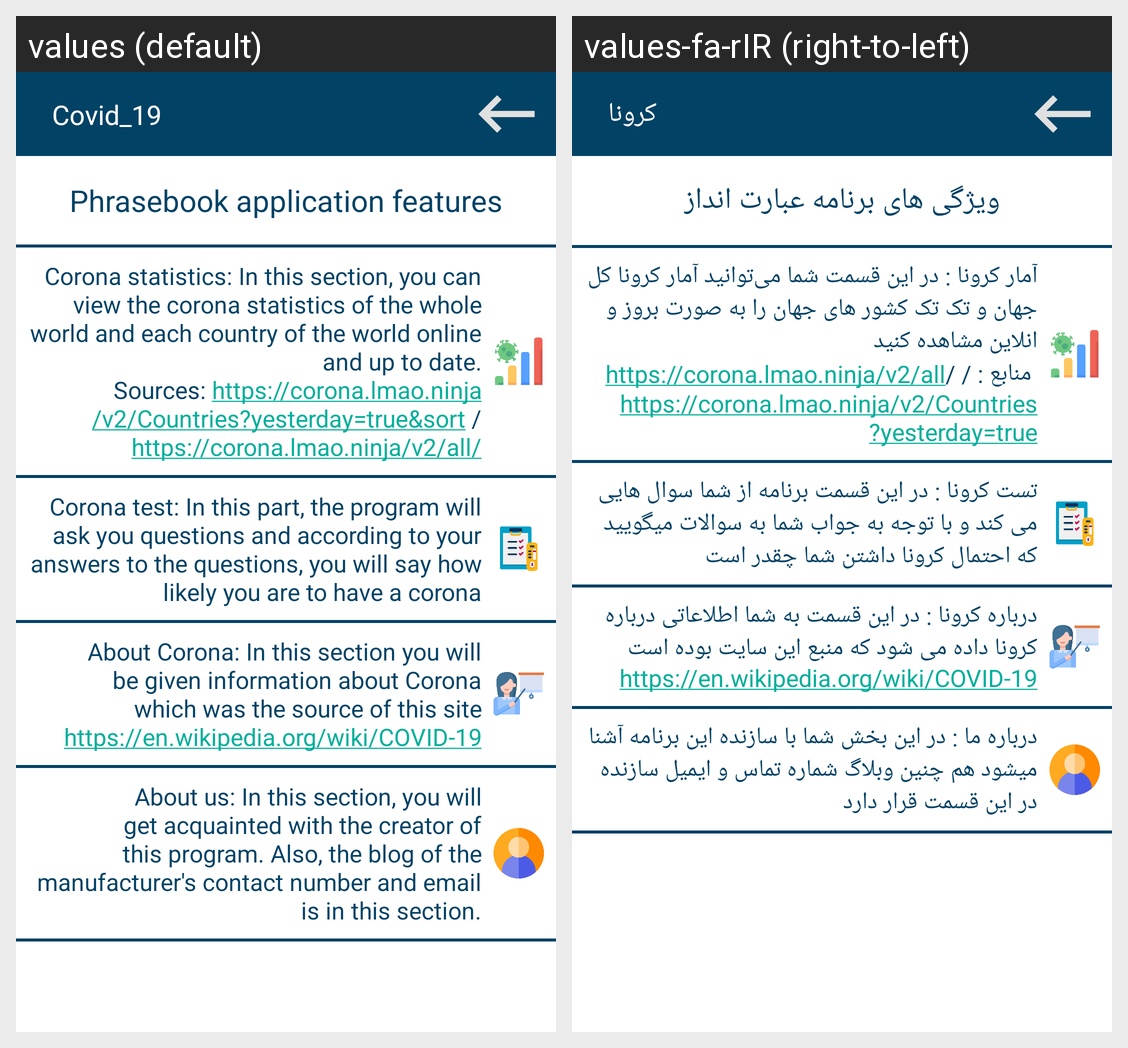

Here is an Android app screen in its default locale and in the app's own translations. Write out the translated-string differences for the strings that appear on this screen.
Android screen res/layout/activity_help2.xml rendered under 2 locales, left to right: values (default), values-fa-rIR (right-to-left). Device: Nexus 5 (rendered at 1080×1920; each locale shown at half size, 540×960, under a caption strip naming it); theme Theme.Covid_19.
Strings drawn on this screen, with the default value and each locale's value (text and hints the layout hard-codes, and strings that could not be matched under every locale, appear in the picture but are not listed):

app_name
  values: Covid_19
  values-fa-rIR: کرونا

abart
  values: Phrasebook application features
  values-fa-rIR: ویژگی های برنامه عبارت انداز

about_amar_covid
  values: Corona statistics: In this section, you can view the corona statistics of the whole world and each country of the world online and up to date.
      Sources: https://corona.lmao.ninja/v2/Countries?yesterday=true&sort / https://corona.lmao.ninja/v2/all/
  values-fa-rIR: آمار کرونا : در این قسمت شما می‌توانید آمار کرونا کل جهان و تک تک کشور های جهان را به صورت بروز و انلاین مشاهده کنید 
       منابع : https://corona.lmao.ninja/v2/all/ / https://corona.lmao.ninja/v2/Countries?yesterday=true

abot_test_covid
  values: Corona test: In this part, the program will ask you questions and according to your answers to the questions, you will say how likely you are to have a corona
  values-fa-rIR: تست کرونا : در این قسمت برنامه از شما سوال هایی می کند و با توجه به جواب شما به سوالات میگویید که احتمال کرونا داشتن شما چقدر است

about_abut_covid
  values: About Corona: In this section you will be given information about Corona which was the source of this site https://en.wikipedia.org/wiki/COVID-19
  values-fa-rIR: درباره کرونا : در این قسمت به شما اطلاعاتی درباره کرونا داده می شود که منبع این سایت بوده است https://en.wikipedia.org/wiki/COVID-19

about_about_me
  values: About us: In this section, you will get acquainted with the creator of this program. Also, the blog of the manufacturer's contact number and email is in this section.
  values-fa-rIR: درباره ما : در این بخش شما با سازنده این برنامه آشنا میشود هم چنین وبلاگ شماره تماس و ایمیل سازنده در این قسمت قرار دارد
